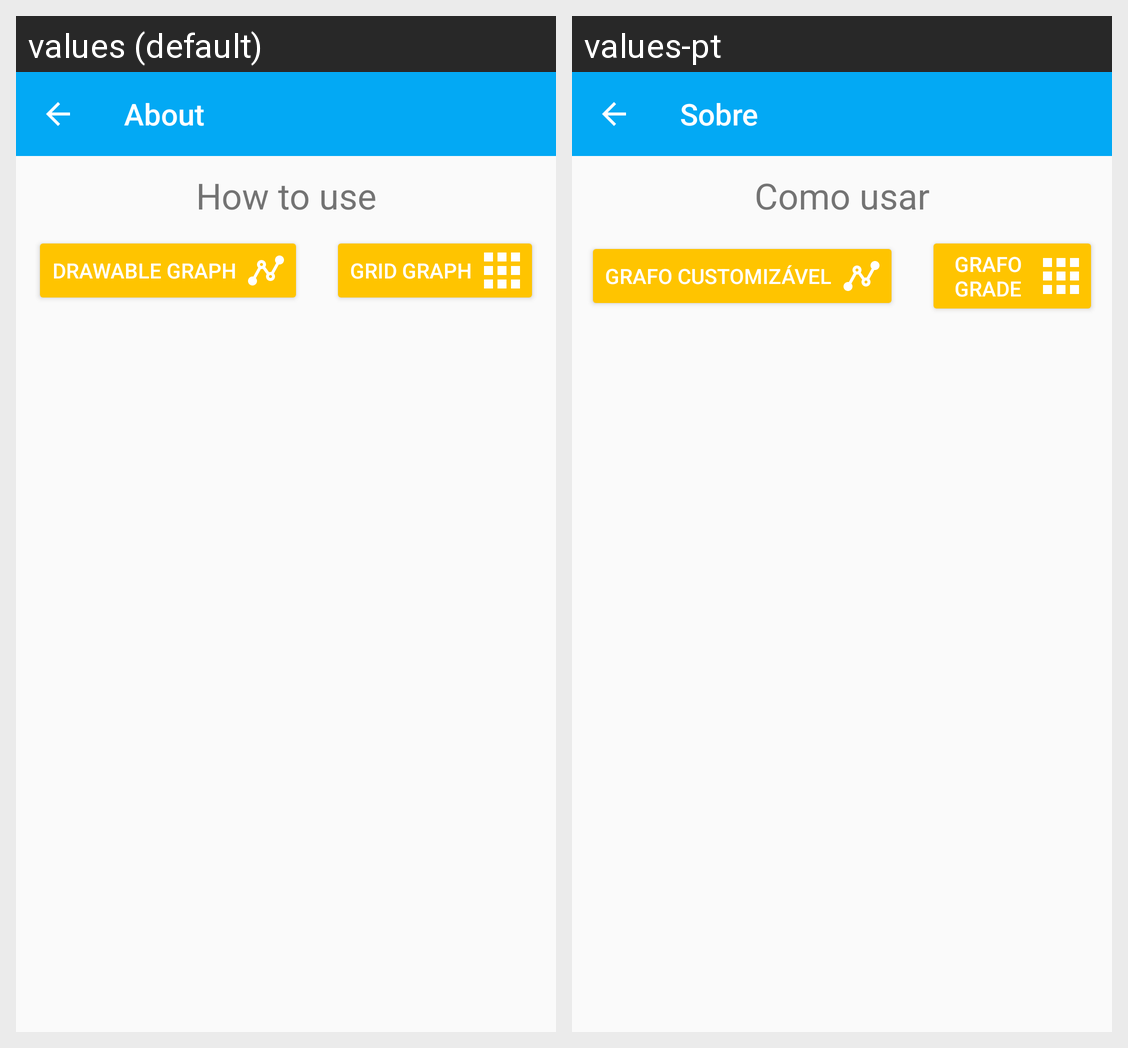

Strings drawn on this Android screen and how each of the app's shown locales translates them:
Android screen res/layout/activity_about.xml rendered under 2 locales, left to right: values (default), values-pt. Device: Nexus 5 (rendered at 1080×1920; each locale shown at half size, 540×960, under a caption strip naming it); theme AppTheme.
Strings drawn on this screen, with the default value and each locale's value (text and hints the layout hard-codes, and strings that could not be matched under every locale, appear in the picture but are not listed):

about
  values: About
  values-pt: Sobre

how_to_use
  values: How to use
  values-pt: Como usar

drawable_graph
  values: Drawable Graph
  values-pt: Grafo customizável

grid_graph
  values: Grid Graph
  values-pt: Grafo grade
